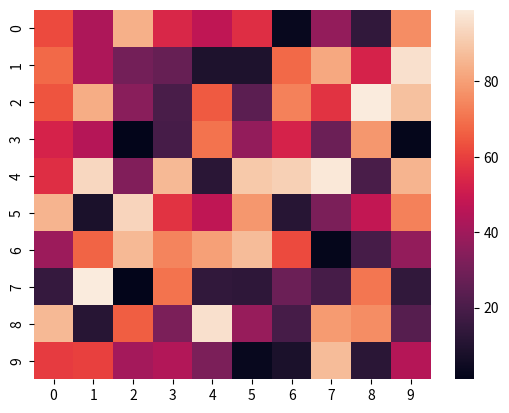

Here is the Python script that generated this plot:
import numpy as np
import seaborn as sns
import matplotlib.pyplot as plt

data=np.random.randint(low=1,high=100,size=(10,10))
print(" The Data to be plotted:\n")
print(data)
hm=sns.heatmap(data=data)
